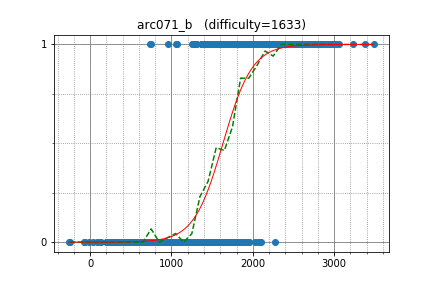

Source data for this figure (header and first rows):
dreamoon, 3019.485199, 1
wfe2017, 1555, 1
Linus, 1300, 1
Tarun_, 1257, 1
sako0384, 1602, 1
bird_14, 2271, 1
miraxial, 1694, 1
iehn, 2129, 1
hshota0530, 1437, 1
anurag21raghav, 1557, 1
RunningTime, 1573, 1
okaduki, 2162, 1
BohdanPastuschak, 1810, 1
simon3871, 1854, 1
WenPS, 751.9, 1
kohei94, 734.9, 1
pulkit96, 1635, 1
fujidig, 1073, 1
ddsn, 1454, 1
rehu, 1801, 1
danthespaceman, 1267, 1
fireace, 1853, 0
plcherrim, 286.6, 0
machibito2, 976.7, 0
leafmoon, 1923, 0
oyakodon, 1137, 0
chenjiaqi, 1546, 0
iletavcioski, 1245, 0
petchpl, 1336, 0
ZZZZone, 1414, 0
myanta, 1244, 0
infer496, 1174, 0
stone725, 817.9, 0
OIO2012F, 1004, 0
shomu36, 1068, 0
brly, 1076, 0
s496t, 1294, 0
hayabusa104, 561.9, 0
suzutaku_cse, 1339, 0
moemoe2358, 1578, 0
ching, 726.1, 0
LitMc, 931.1, 0
mathlegosuke, 1009, 0
DenyTianly, 889.7, 0
schwarzahl, 1119, 0
YJH143, 1503, 0
strasp09, 1295, 0
ryoto20707, 903, 0
mumumurata, 961.2, 0
dicenull, 1100, 0
mak4026, 1286, 0
yj12, 891.2, 0
albicilla, 1073, 0
mencotton, 1094, 0
htkb, 1184, 0
g0rilla, 1111, 0
andor, 1291, 0
utsumi, 1052, 0
phykmqqq, 1084, 0
nadare881, 1066, 0
eigh8_t, 1284, 0
... 746 more rows
